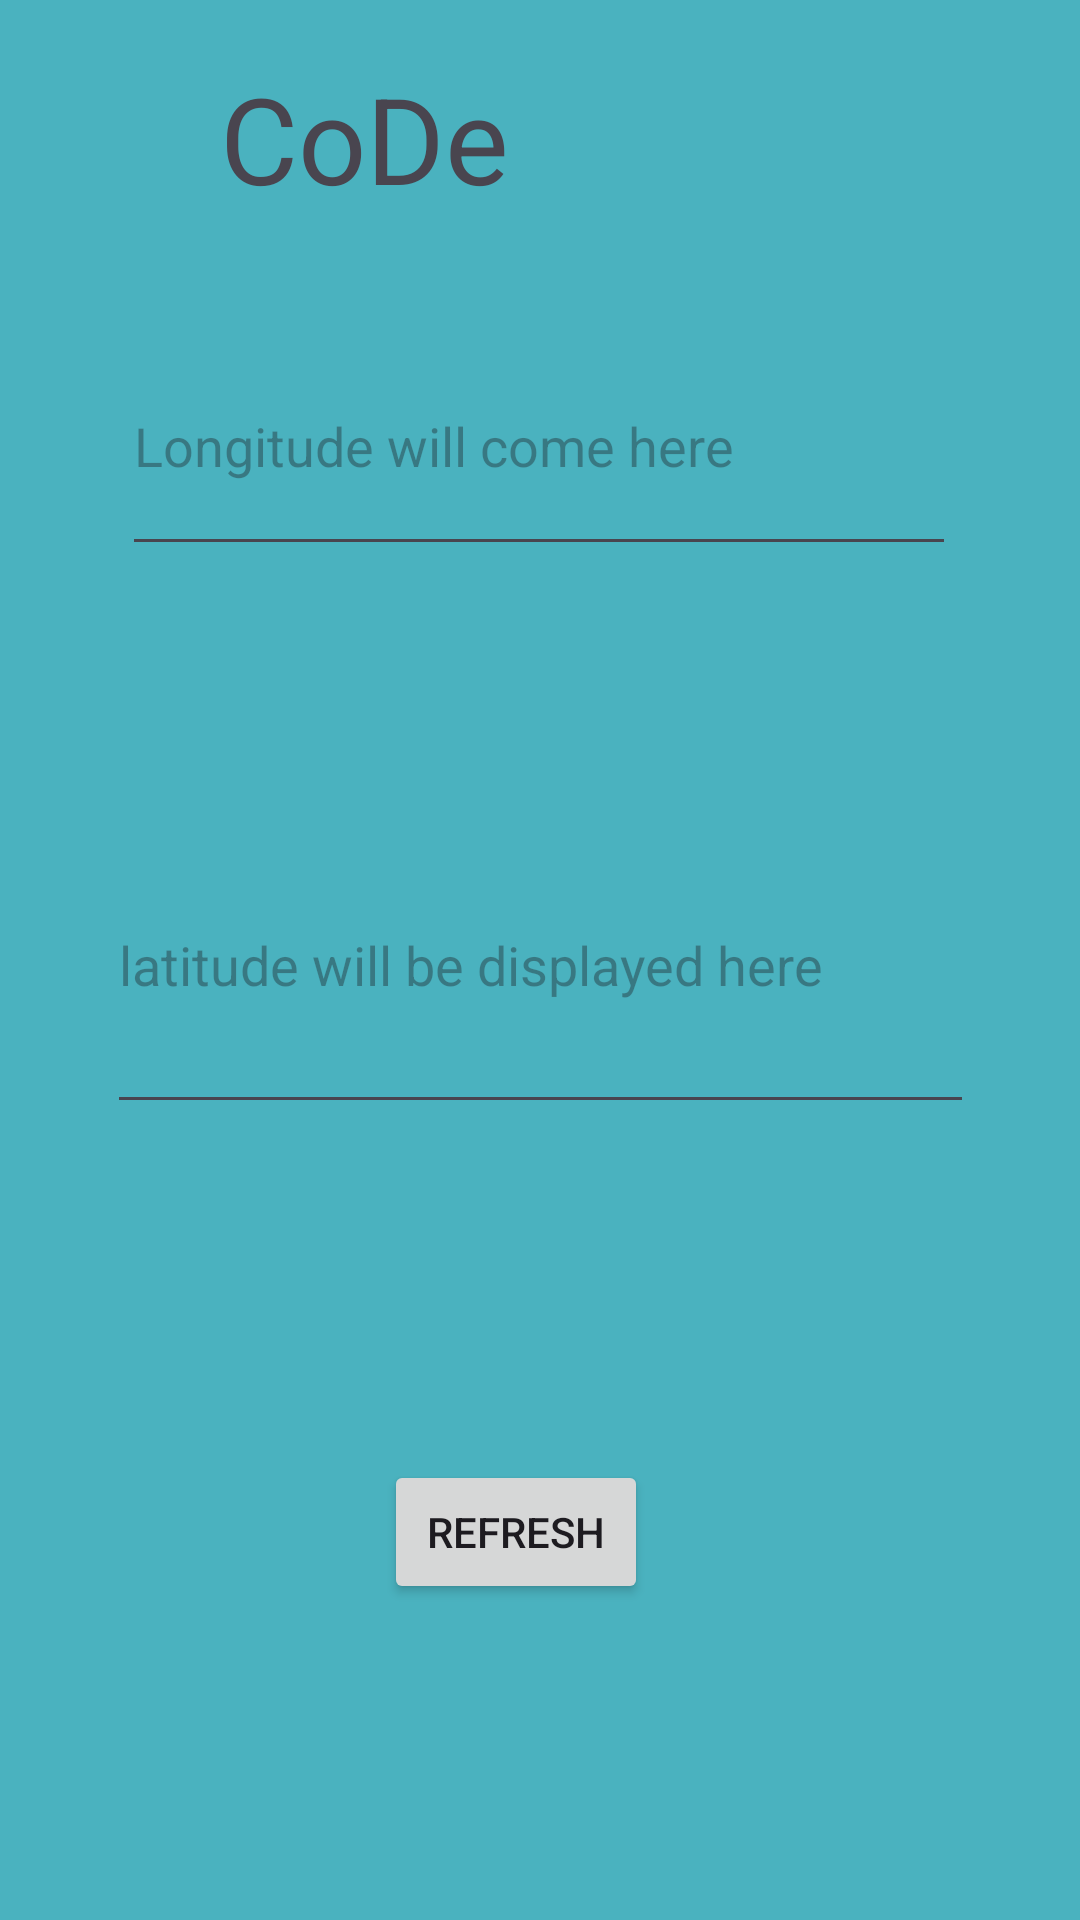

Write the Android layout XML for this screen, with the resource values it uses.
<!-- AndroidManifest.xml: application theme Theme.Rolex -->
<!-- res/layout/activity_main.xml -->
<?xml version="1.0" encoding="utf-8"?>
<androidx.constraintlayout.widget.ConstraintLayout xmlns:android="http://schemas.android.com/apk/res/android"
    xmlns:app="http://schemas.android.com/apk/res-auto"
    xmlns:tools="http://schemas.android.com/tools"
    android:layout_width="match_parent"
    android:layout_height="match_parent"
    android:background="#4AB2BF"
    tools:context=".MainActivity">


    <EditText
        android:id="@+id/editTextText3"
        android:layout_width="289dp"
        android:layout_height="109dp"
        android:ems="10"
        android:hint="latitude will be displayed here"
        android:inputType="text"
        app:layout_constraintBottom_toBottomOf="parent"
        app:layout_constraintEnd_toEndOf="parent"
        app:layout_constraintHorizontal_bias="0.5"
        app:layout_constraintStart_toStartOf="parent"
        app:layout_constraintTop_toTopOf="parent"
        app:layout_constraintVertical_bias="0.5" />

    <Button
        android:id="@+id/button"
        android:layout_width="wrap_content"
        android:layout_height="wrap_content"
        android:text="refresh"
        app:layout_constraintBottom_toBottomOf="parent"
        app:layout_constraintEnd_toEndOf="parent"
        app:layout_constraintHorizontal_bias="0.471"
        app:layout_constraintStart_toStartOf="parent"
        app:layout_constraintTop_toTopOf="parent"
        app:layout_constraintVertical_bias="0.822" />

    <EditText
        android:id="@+id/editTextText4"
        android:layout_width="278dp"
        android:layout_height="83dp"
        android:ems="10"
        android:hint="Longitude will come here"
        android:inputType="text"
        app:layout_constraintBottom_toTopOf="@+id/editTextText3"
        app:layout_constraintEnd_toEndOf="parent"
        app:layout_constraintHorizontal_bias="0.496"
        app:layout_constraintStart_toStartOf="parent"
        app:layout_constraintTop_toTopOf="parent"
        app:layout_constraintVertical_bias="0.579" />

    <TextView
        android:id="@+id/textView4"
        android:layout_width="120dp"
        android:layout_height="71dp"
        android:text="CoDe"
        android:textSize="40sp"
        app:layout_constraintBottom_toTopOf="@+id/editTextText4"
        app:layout_constraintEnd_toEndOf="parent"
        app:layout_constraintHorizontal_bias="0.305"
        app:layout_constraintStart_toStartOf="parent"
        app:layout_constraintTop_toTopOf="parent"
        app:layout_constraintVertical_bias="0.557" />

    <TextView
        android:id="@+id/textView5"
        android:layout_width="113dp"
        android:layout_height="75dp"
        android:textSize="20sp"
        app:layout_constraintBottom_toTopOf="@+id/editTextText4"
        app:layout_constraintEnd_toEndOf="parent"
        app:layout_constraintHorizontal_bias="0.781"
        app:layout_constraintStart_toStartOf="parent"
        app:layout_constraintTop_toTopOf="parent"
        app:layout_constraintVertical_bias="0.635" />
</androidx.constraintlayout.widget.ConstraintLayout>
<!-- resources referenced by this layout -->
<resources>
  <style name="Theme.Rolex" parent="Base.Theme.Rolex" />
  <style name="Base.Theme.Rolex" parent="Theme.Material3.DayNight.NoActionBar">
          
          
      </style>
</resources>
